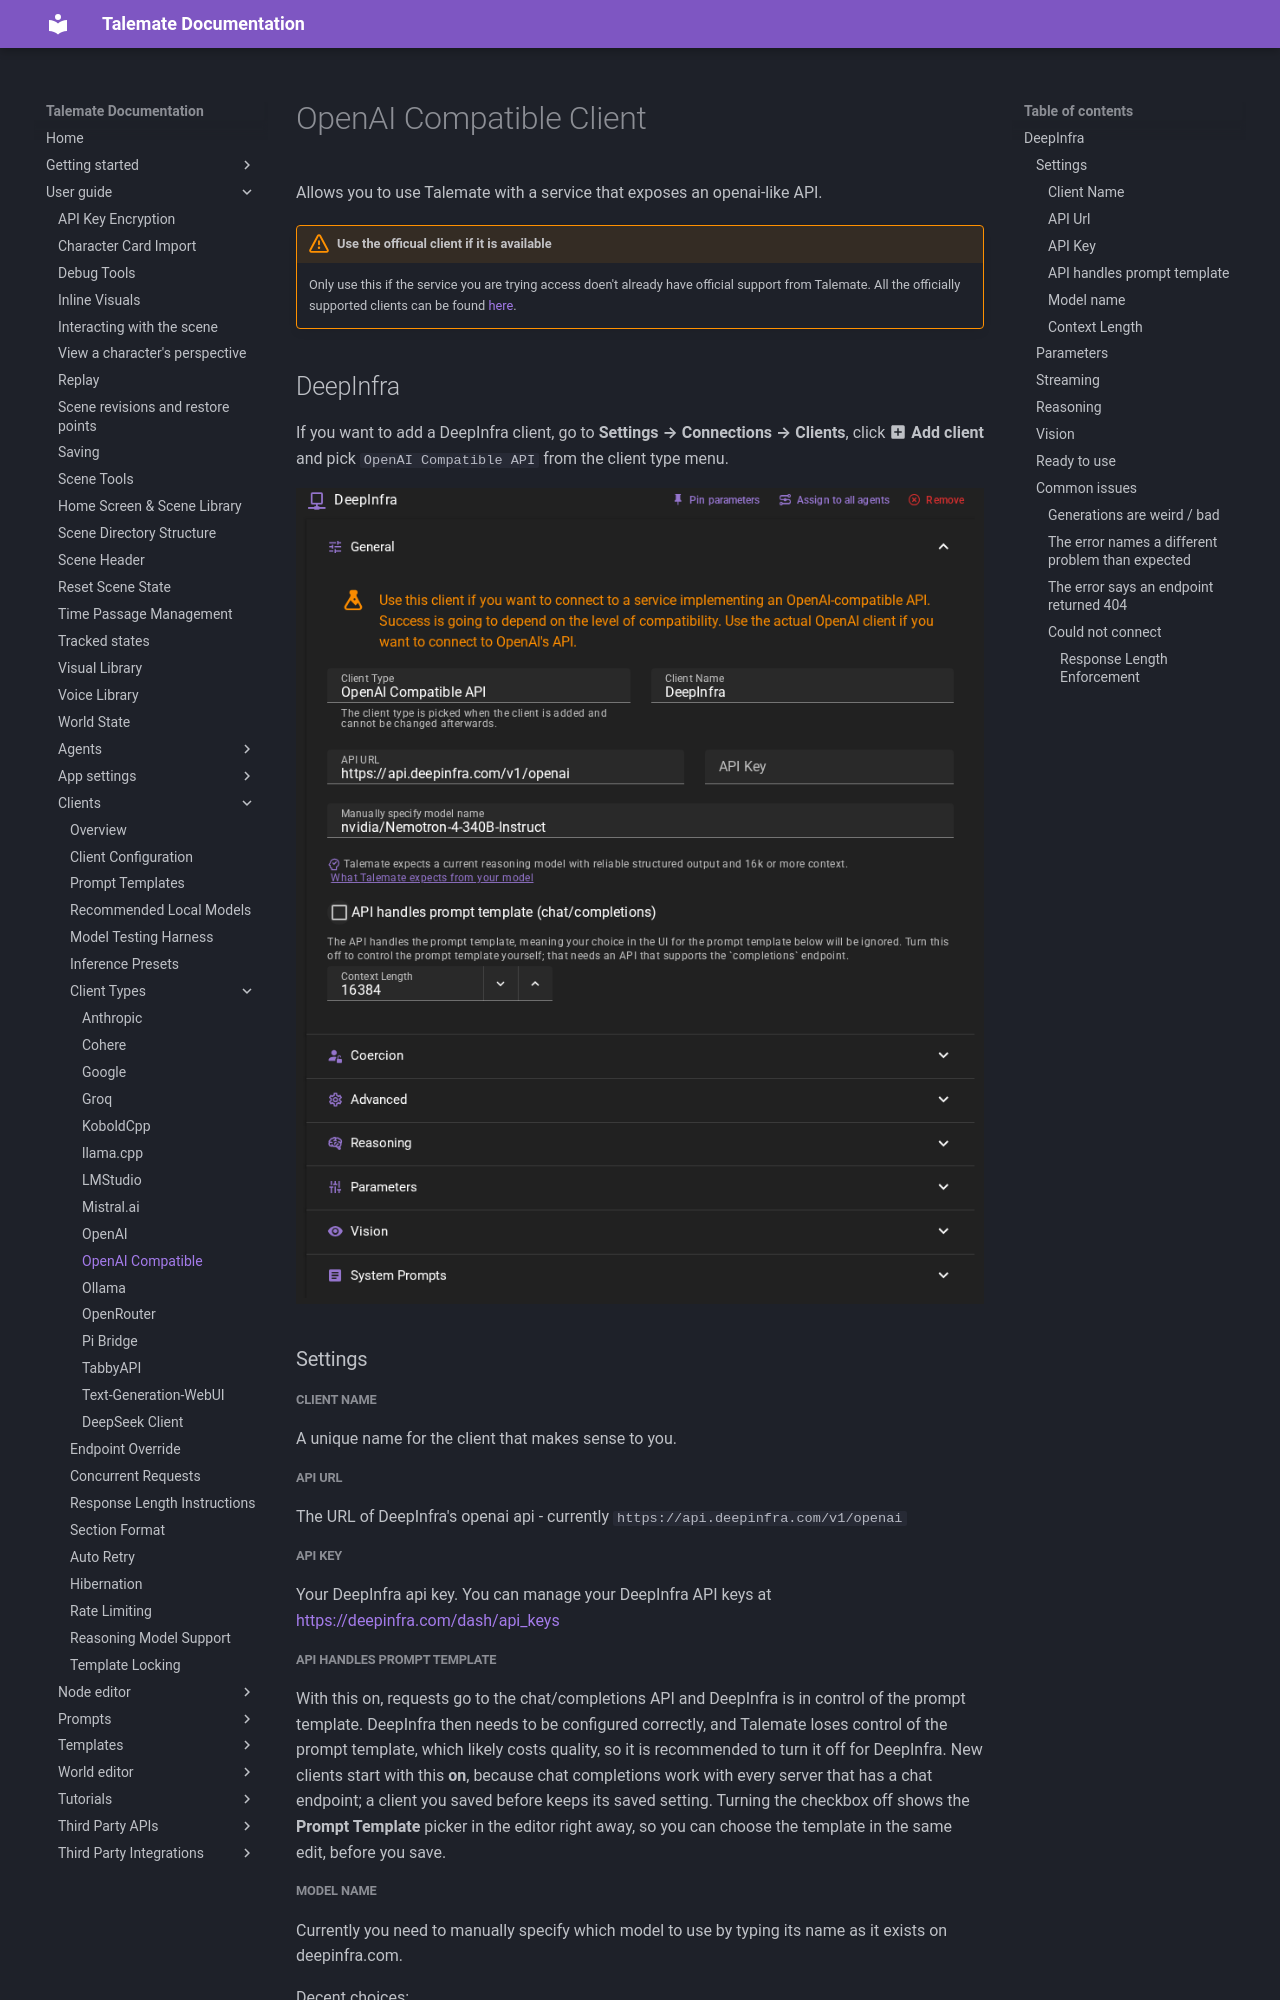

repository: vegu-ai/talemate · page: user-guide/clients/types/openai-compatible/index.html · generator: mkdocs

# OpenAI Compatible Client

Allows you to use Talemate with a service that exposes an openai-like API.

!!! warning "Use the officual client if it is available"
    Only use this if the service you are trying access doen't already have official support from Talemate.
    All the officially supported clients can be found [here](/talemate/user-guide/clients/).

## DeepInfra

If you want to add a DeepInfra client, go to **Settings → Connections → Clients**, click **:material-plus-box: Add client** and pick `OpenAI Compatible API` from the client type menu.

![Client DeepInfra](/talemate/img/0.40.0/client-deepinfra.png)

### Settings

##### Client Name

A unique name for the client that makes sense to you.

##### API Url

The URL of DeepInfra's openai api - currently `https://api.deepinfra.com/v1/openai`

##### API Key

Your DeepInfra api key. You can manage your DeepInfra API keys at [https://deepinfra.com/dash/api_keys](https://deepinfra.com/dash/api_keys)

##### API handles prompt template

With this on, requests go to the chat/completions API and DeepInfra is in control of the prompt template. DeepInfra then needs to be configured correctly, and Talemate loses control of the prompt template, which likely costs quality, so it is recommended to turn it off for DeepInfra. New clients start with this **on**, because chat completions work with every server that has a chat endpoint; a client you saved before keeps its saved setting. Turning the checkbox off shows the **Prompt Template** picker in the editor right away, so you can choose the template in the same edit, before you save.

##### Model name

Currently you need to manually specify which model to use by typing its name as it exists on deepinfra.com.

Decent choices:

```{ .copy }
microsoft/WizardLM-2-8x22B
```

```{ .copy }
nvidia/Nemotron-4-340B-Instruct
```

```{ .copy }
meta-llama/Meta-Llama-3-70B-Instruct
```

```{ .copy }
mistralai/Mixtral-8x22B-Instruct-v0.1
```

##### Context Length

The number of tokens to use as context when generating text. Defaults to `16384`.

### Parameters

The **Parameters** section of the client editor lets you control which sampler parameters are sent with each request. Some OpenAI-compatible services reject requests that include parameters they don't support for the selected model, returning an error instead of a generation. If you run into this, you can turn the offending parameter off so it is left out of the request entirely.

Each parameter has its own toggle:

- **Send temperature**
- **Send top_p**
- **Send presence_penalty**
- **Send stop**: the stop sequences, such as the other characters' names in a conversation, so the server stops before writing their lines.

All four are enabled for a new client. Turning a toggle off omits that parameter from the request completely (it is not sent as a zero value). Leave them enabled unless the service you are connecting to errors when it receives one of them. OpenAI itself accepts at most four stop sequences; turn **Send stop** off if a service rejects the list.

!!! note "Clients saved before 0.40"
    **Send stop** and **Send enable_thinking** are new in 0.40. A client saved by an earlier version keeps sending the request it sent before: both start off. Turn them on in the client's settings to use them.
